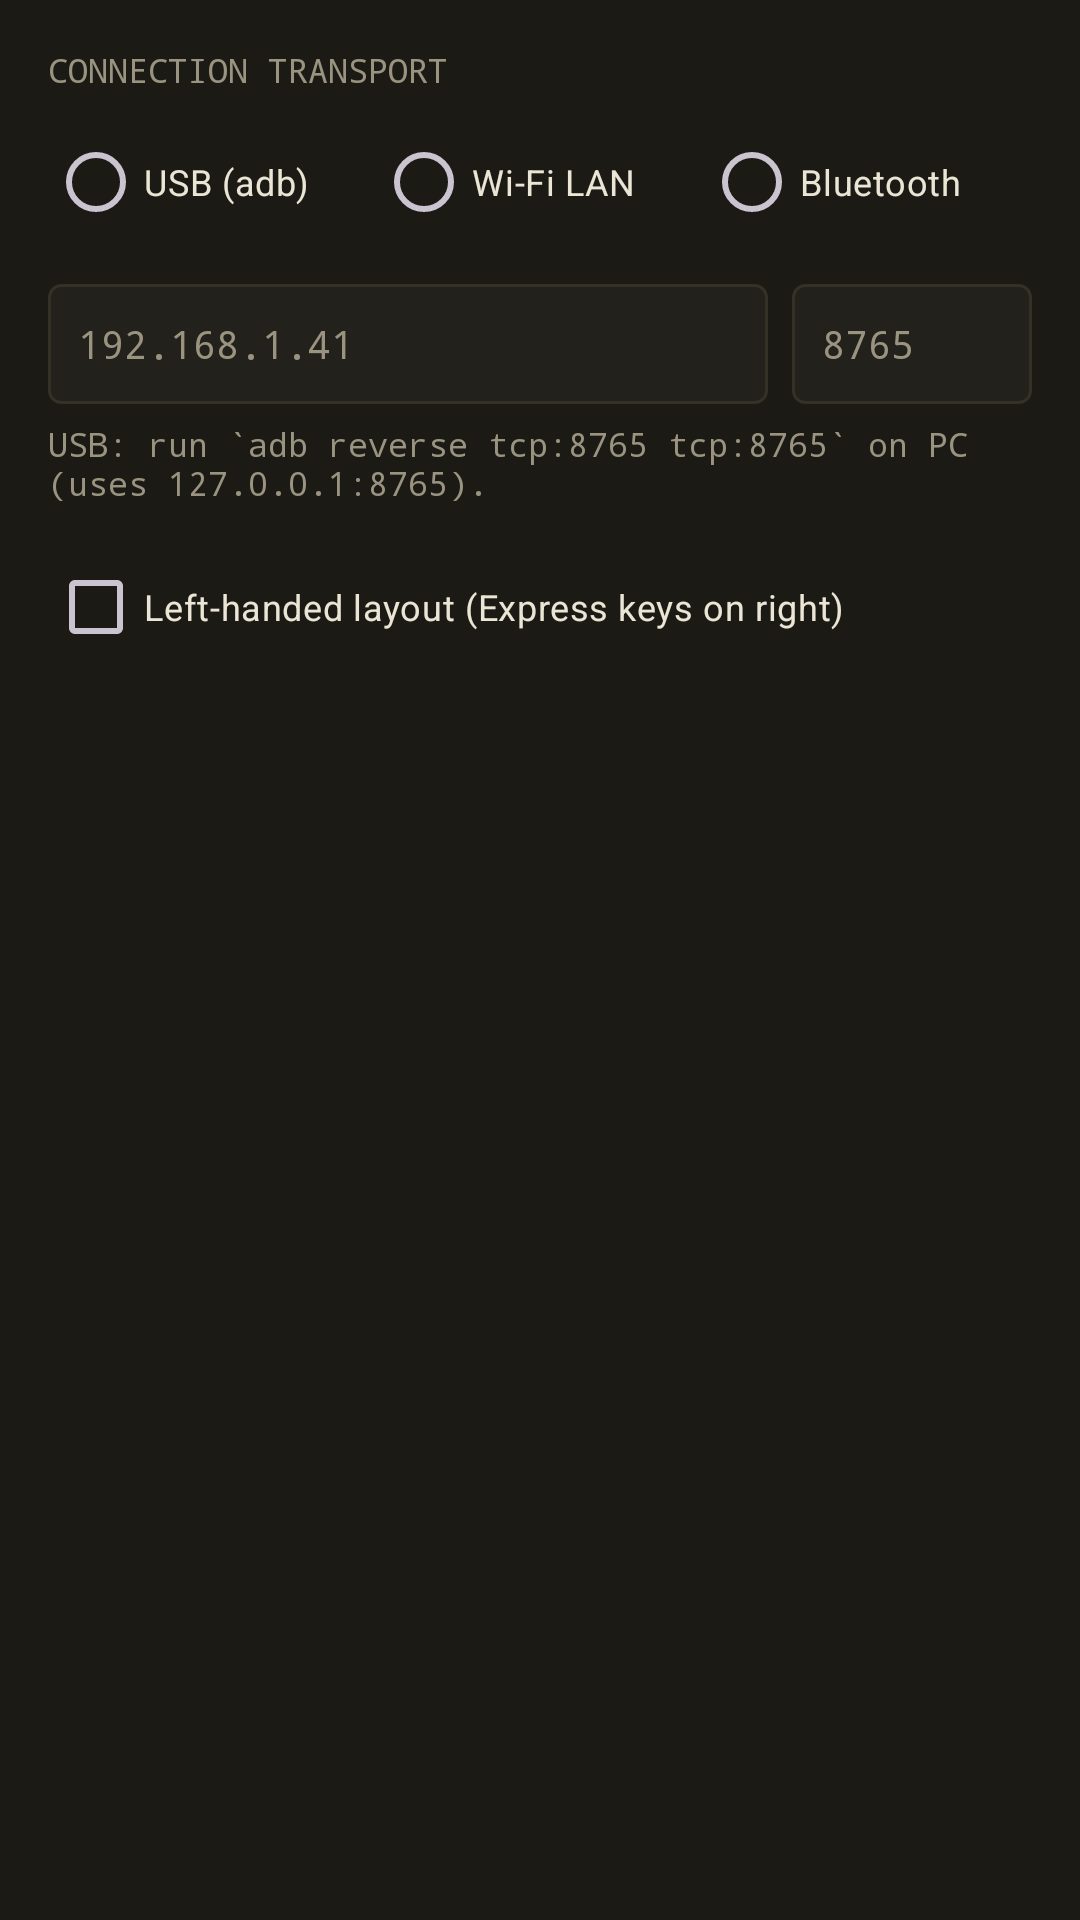

The Android layout XML behind this screen, and the referenced resources:
<!-- AndroidManifest.xml: application theme Theme.TintboxPad -->
<!-- res/layout/dialog_connection.xml -->
<?xml version="1.0" encoding="utf-8"?>
<LinearLayout xmlns:android="http://schemas.android.com/apk/res/android"
    android:layout_width="match_parent"
    android:layout_height="wrap_content"
    android:background="@color/bg_panel"
    android:orientation="vertical"
    android:padding="16dp">

    <TextView
        android:layout_width="wrap_content"
        android:layout_height="wrap_content"
        android:fontFamily="monospace"
        android:text="CONNECTION TRANSPORT"
        android:textColor="@color/text_muted"
        android:textSize="11sp" />

    <RadioGroup
        android:id="@+id/rgTransport"
        android:layout_width="match_parent"
        android:layout_height="wrap_content"
        android:layout_marginTop="6dp"
        android:orientation="horizontal">

        <RadioButton
            android:id="@+id/rbUsb"
            android:layout_width="0dp"
            android:layout_height="wrap_content"
            android:layout_weight="1"
            android:text="USB (adb)"
            android:textColor="@color/text_primary"
            android:textSize="12sp" />

        <RadioButton
            android:id="@+id/rbWifi"
            android:layout_width="0dp"
            android:layout_height="wrap_content"
            android:layout_weight="1"
            android:text="Wi-Fi LAN"
            android:textColor="@color/text_primary"
            android:textSize="12sp" />

        <RadioButton
            android:id="@+id/rbBt"
            android:layout_width="0dp"
            android:layout_height="wrap_content"
            android:layout_weight="1"
            android:text="Bluetooth"
            android:textColor="@color/text_primary"
            android:textSize="12sp" />
    </RadioGroup>

    
    <LinearLayout
        android:id="@+id/boxNetwork"
        android:layout_width="match_parent"
        android:layout_height="wrap_content"
        android:layout_marginTop="10dp"
        android:orientation="vertical">

        <LinearLayout
            android:layout_width="match_parent"
            android:layout_height="wrap_content"
            android:orientation="horizontal">

            <EditText
                android:id="@+id/etHost"
                android:layout_width="0dp"
                android:layout_height="40dp"
                android:layout_weight="3"
                android:background="@drawable/bg_pill"
                android:fontFamily="monospace"
                android:hint="192.168.1.41"
                android:inputType="textUri"
                android:paddingStart="10dp"
                android:paddingEnd="10dp"
                android:textColor="@color/text_primary"
                android:textColorHint="@color/text_muted"
                android:textSize="13sp" />

            <EditText
                android:id="@+id/etPort"
                android:layout_width="0dp"
                android:layout_height="40dp"
                android:layout_marginStart="8dp"
                android:layout_weight="1"
                android:background="@drawable/bg_pill"
                android:fontFamily="monospace"
                android:hint="8765"
                android:inputType="number"
                android:paddingStart="10dp"
                android:paddingEnd="10dp"
                android:textColor="@color/text_primary"
                android:textColorHint="@color/text_muted"
                android:textSize="13sp" />
        </LinearLayout>

        <TextView
            android:id="@+id/tvNetHint"
            android:layout_width="match_parent"
            android:layout_height="wrap_content"
            android:layout_marginTop="6dp"
            android:fontFamily="monospace"
            android:text="USB: run `adb reverse tcp:8765 tcp:8765` on PC (uses 127.0.0.1:8765)."
            android:textColor="@color/text_muted"
            android:textSize="11sp" />
    </LinearLayout>

    
    <LinearLayout
        android:id="@+id/boxBluetooth"
        android:layout_width="match_parent"
        android:layout_height="wrap_content"
        android:layout_marginTop="10dp"
        android:orientation="vertical"
        android:visibility="gone">

        <Spinner
            android:id="@+id/spBtDevices"
            android:layout_width="match_parent"
            android:layout_height="40dp"
            android:background="@drawable/bg_pill"
            android:paddingStart="8dp"
            android:paddingEnd="8dp" />

        <TextView
            android:id="@+id/tvBtHint"
            android:layout_width="match_parent"
            android:layout_height="wrap_content"
            android:layout_marginTop="6dp"
            android:fontFamily="monospace"
            android:text="Recommended: pick 'Wait for PC (Chrome Web Serial)', tap Connect, then click Bluetooth Serial in Tintbox."
            android:textColor="@color/text_muted"
            android:textSize="11sp" />
    </LinearLayout>

    
    <CheckBox
        android:id="@+id/cbLeftHanded"
        android:layout_width="match_parent"
        android:layout_height="wrap_content"
        android:layout_marginTop="10dp"
        android:text="Left-handed layout (Express keys on right)"
        android:textColor="@color/text_primary"
        android:textSize="12sp" />
</LinearLayout>
<!-- resources referenced by this layout -->
<resources>
  <color name="bg_panel">#1B1A15</color>
  <color name="text_muted">#9A9380</color>
  <color name="text_primary">#EAE5D5</color>
  <!-- drawable bg_pill (drawable) -->
  <?xml version="1.0" encoding="utf-8"?>
  <shape xmlns:android="http://schemas.android.com/apk/res/android"
      android:shape="rectangle">
      <solid android:color="@color/bg_btn" />
      <stroke android:width="1dp" android:color="@color/border_hairline" />
      <corners android:radius="4dp" />
  </shape>
  <style name="Theme.TintboxPad" parent="Theme.Material3.Dark.NoActionBar">
          <item name="android:windowBackground">@color/bg_base</item>
          <item name="colorPrimary">@color/accent</item>
          <item name="colorOnPrimary">@color/accent_dark</item>
          <item name="colorSurface">@color/bg_panel</item>
          <item name="colorOnSurface">@color/text_primary</item>
          <item name="android:statusBarColor">@color/bg_base</item>
          <item name="android:navigationBarColor">@color/bg_base</item>
      </style>
  <color name="bg_btn">#23211B</color>
  <color name="border_hairline">#343126</color>
  <color name="bg_base">#14130F</color>
  <color name="accent">#C6F432</color>
  <color name="accent_dark">#14130F</color>
</resources>
